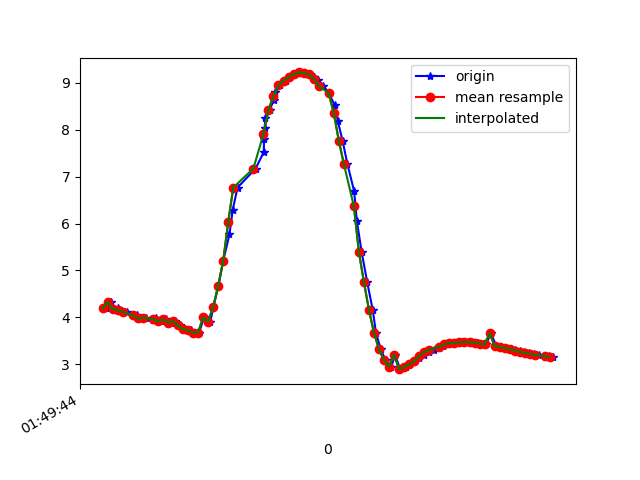

The data file committed next to this chart (first rows):
1618192184754, 887847698671246, 4.188091, -3.5424964, 8.121002
1618192184772, 887847717902016, 4.327, -3.491, 8.07
1618192184784, 887847737132786, 4.177, -3.531, 8.132
1618192184803, 887847756363556, 4.196, -3.484, 8.142
1618192184819, 887847775594326, 4.104, -3.513, 8.176
1618192184838, 887847794825096, 4.118, -3.477, 8.185
1618192184864, 887847814055866, 4.031, -3.523, 8.209
1618192184876, 887847833286636, 4.05, -3.483, 8.216
1618192184896, 887847852517406, 3.974, -3.511, 8.242
1618192184914, 887847871748176, 3.991, -3.485, 8.244
1618192184940, 887847890978946, 3.938, -3.502, 8.263
1618192184952, 887847910209716, 3.978, -3.503, 8.243
1618192184972, 887847929440486, 3.912, -3.509, 8.272
1618192184991, 887847948671256, 3.952, -3.559, 8.231
1618192185014, 887847967902026, 3.883, -3.557, 8.265
1618192185029, 887847987132796, 3.917, -3.687, 8.191
1618192185048, 887848006363566, 3.826, -3.682, 8.237
1618192185068, 887848025594336, 3.743, -3.861, 8.193
1618192185092, 887848044825106, 3.718, -3.845, 8.212
1618192185105, 887848064055876, 3.67, -3.855, 8.229
1618192185124, 887848083286646, 3.67, -3.834, 8.238
1618192185144, 887848102517416, 3.995, -3.624, 8.182
1618192185169, 887848121748186, 3.908, -3.423, 8.31
1618192185181, 887848140978956, 4.219, -3.121, 8.276
1618192185201, 887848160209726, 4.667, -2.904, 8.113
1618192185220, 887848179440496, 5.204, -2.8, 7.818
1618192185245, 887848198671266, 5.767, -2.723, 7.441
1618192185258, 887848217902036, 6.296, -2.568, 7.058
1618192185277, 887848237132806, 6.766, -2.309, 6.703
1618192185349, 887848256363576, 7.174, -1.991, 6.373
1618192185381, 887848275594346, 7.518, -1.678, 6.058
1618192185383, 887848294825117, 7.806, -1.407, 5.755
1618192185385, 887848314055886, 8.043, -1.182, 5.473
1618192185388, 887848333286656, 8.246, -0.99, 5.202
1618192185405, 887848352517426, 8.423, -0.8217, 4.942
1618192185421, 887848371748196, 8.63, -0.5931, 4.605
1618192185428, 887848390978966, 8.812, -0.3147, 4.277
1618192185448, 887848410209736, 8.947, -0.05215, 4
1618192185468, 887848429440506, 9.05, 0.1798, 3.756
1618192185487, 887848448671276, 9.127, 0.3596, 3.551
1618192185506, 887848467902046, 9.181, 0.4865, 3.394
1618192185524, 887848487132816, 9.224, 0.4655, 3.276
1618192185543, 887848506363586, 9.211, 0.6165, 3.29
1618192185565, 887848525594356, 9.185, 0.6382, 3.356
1618192185581, 887848544825126, 9.133, 0.6214, 3.499
1618192185599, 887848564055896, 9.055, 0.5591, 3.705
1618192185619, 887848583286666, 8.942, 0.4374, 3.985
1618192185640, 887848602517436, 8.777, 0.254, 4.351
1618192185664, 887848621748206, 8.526, -0.003051, 4.832
1618192185676, 887848640978976, 8.183, -0.3283, 5.383
1618192185695, 887848660209746, 7.768, -0.6886, 5.935
1618192185714, 887848679440516, 7.273, -1.071, 6.48
1618192185741, 887848698671286, 6.69, -1.443, 7.014
1618192185752, 887848717902056, 6.044, -1.822, 7.496
1618192185771, 887848737132826, 5.389, -2.221, 7.878
1618192185793, 887848756363596, 4.747, -2.588, 8.174
1618192185815, 887848775594366, 4.155, -2.852, 8.405
1618192185828, 887848794825136, 3.663, -3.073, 8.554
1618192185847, 887848814055906, 3.312, -3.347, 8.595
1618192185866, 887848833286676, 3.082, -3.674, 8.547
1618192185889, 887848852517446, 2.947, -3.957, 8.467
... 34 more rows
